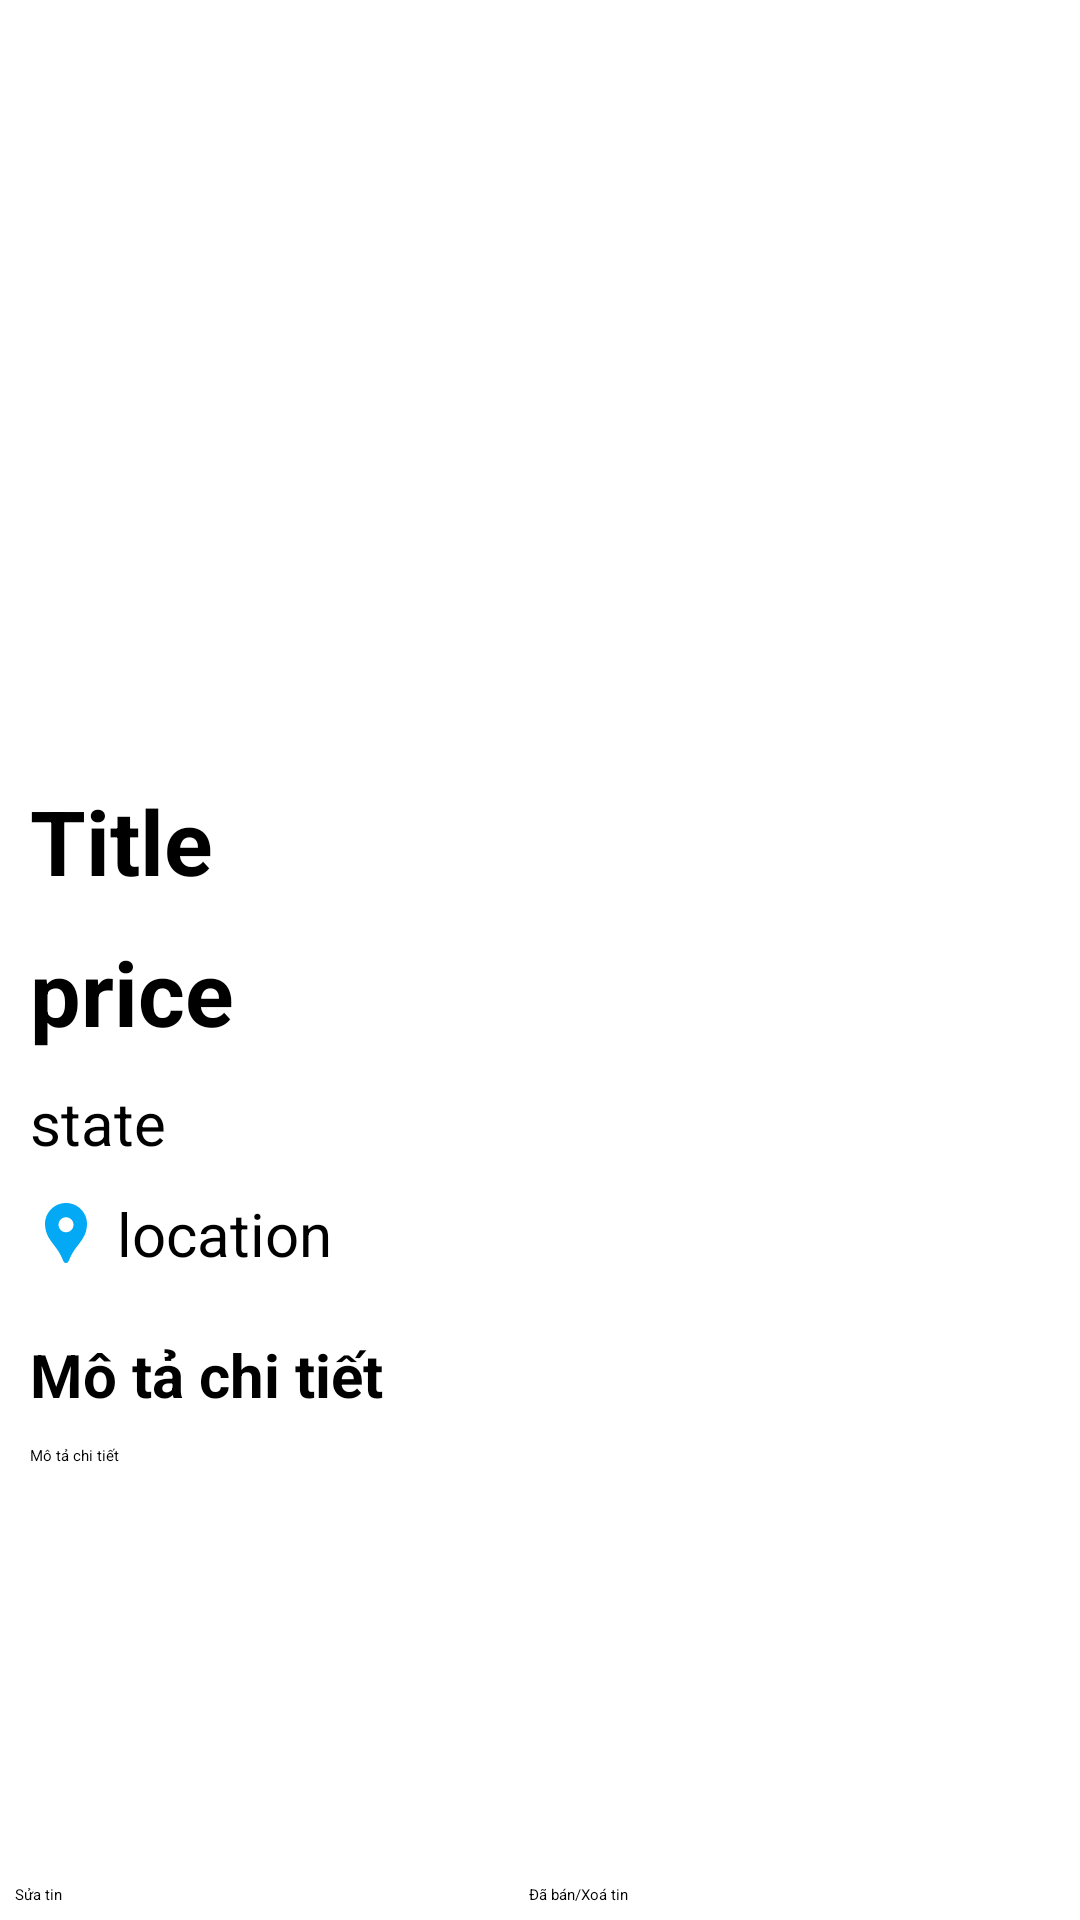

Produce the Android XML layout that renders to this screen, including the resource entries it uses.
<!-- AndroidManifest.xml: application theme Theme.DoAnCuoiKy -->
<!-- res/layout/activity_user_product.xml -->
<?xml version="1.0" encoding="utf-8"?>
<androidx.constraintlayout.widget.ConstraintLayout xmlns:android="http://schemas.android.com/apk/res/android"
    xmlns:app="http://schemas.android.com/apk/res-auto"
    xmlns:tools="http://schemas.android.com/tools"
    android:id="@+id/main"
    android:layout_width="match_parent"
    android:layout_height="match_parent"
    tools:context=".Product.UserProductActivity">

    <androidx.core.widget.NestedScrollView
        android:id="@+id/product_info"
        android:layout_width="match_parent"
        android:layout_height="0dp"
        app:layout_constraintBottom_toTopOf="@+id/contact"
        app:layout_constraintEnd_toEndOf="parent"
        app:layout_constraintStart_toStartOf="parent"
        app:layout_constraintTop_toTopOf="parent">

        <LinearLayout
            android:layout_width="match_parent"
            android:layout_height="match_parent"
            android:orientation="vertical">

            <ImageView
                android:id="@+id/img_product"
                android:layout_width="match_parent"
                android:layout_height="250dp"
                android:scaleType="centerCrop" />

            <TextView
                android:id="@+id/tv_product_name"
                android:layout_width="match_parent"
                android:layout_height="wrap_content"
                android:layout_margin="10dp"
                android:text="Title"
                android:textSize="30dp"
                android:textStyle="bold" />

            <TextView
                android:id="@+id/tv_product_price"
                android:layout_width="match_parent"
                android:layout_height="wrap_content"
                android:layout_marginHorizontal="10dp"
                android:text="price"
                android:textSize="30dp"
                android:textStyle="bold" />

            <TextView
                android:id="@+id/tv_product_state"
                android:layout_width="match_parent"
                android:layout_height="wrap_content"
                android:layout_margin="10dp"
                android:text="state"
                android:textSize="20dp" />

            <TextView
                android:id="@+id/tv_product_location"
                android:layout_width="match_parent"
                android:layout_height="wrap_content"
                android:layout_marginHorizontal="10dp"
                android:drawableStart="@drawable/location_icon"
                android:drawablePadding="5dp"
                android:text="location"
                android:textSize="20dp" />

            <Space
                android:layout_width="wrap_content"
                android:layout_height="10dp" />


            <TextView
                android:layout_width="match_parent"
                android:layout_height="wrap_content"
                android:layout_marginLeft="10dp"
                android:layout_marginTop="10dp"
                android:text="Mô tả chi tiết"
                android:textSize="20dp"
                android:textStyle="bold" />

            <TextView
                android:id="@+id/tv_product_description"
                android:layout_width="match_parent"
                android:layout_height="wrap_content"
                android:padding="10dp"
                android:text="Mô tả chi tiết" />

        </LinearLayout>
    </androidx.core.widget.NestedScrollView>

    <LinearLayout
        android:id="@+id/contact"
        android:layout_width="match_parent"
        android:layout_height="wrap_content"
        android:orientation="horizontal"
        app:layout_constraintBottom_toBottomOf="parent"
        app:layout_constraintStart_toStartOf="parent">

        <Button
            android:id="@+id/btn_update"
            android:layout_width="wrap_content"
            android:layout_height="wrap_content"
            android:layout_weight="1"
            android:text="Sửa tin"
            android:backgroundTint="@color/primary"
            android:layout_margin="5dp"/>

        <Button
            android:id="@+id/btn_delete"
            android:layout_width="wrap_content"
            android:layout_height="wrap_content"
            android:layout_weight="1"
            android:text="Đã bán/Xoá tin"
            android:backgroundTint="@color/primary"
            android:layout_margin="5dp"/>

    </LinearLayout>

</androidx.constraintlayout.widget.ConstraintLayout>
<!-- resources referenced by this layout -->
<resources>
  <color name="primary">#03A9F4</color>
  <!-- drawable location_icon (drawable) -->
  <vector xmlns:android="http://schemas.android.com/apk/res/android" android:height="24dp" android:tint="@color/primary" android:viewportHeight="24" android:viewportWidth="24" android:width="24dp">
        
      <path android:fillColor="@android:color/white" android:pathData="M12,2L12,2C8.13,2 5,5.13 5,9c0,1.74 0.5,3.37 1.41,4.84c0.95,1.54 2.2,2.86 3.16,4.4c0.47,0.75 0.81,1.45 1.17,2.26C11,21.05 11.21,22 12,22h0c0.79,0 1,-0.95 1.25,-1.5c0.37,-0.81 0.7,-1.51 1.17,-2.26c0.96,-1.53 2.21,-2.85 3.16,-4.4C18.5,12.37 19,10.74 19,9C19,5.13 15.87,2 12,2zM12,11.75c-1.38,0 -2.5,-1.12 -2.5,-2.5s1.12,-2.5 2.5,-2.5s2.5,1.12 2.5,2.5S13.38,11.75 12,11.75z"/>
      
  </vector>
</resources>
